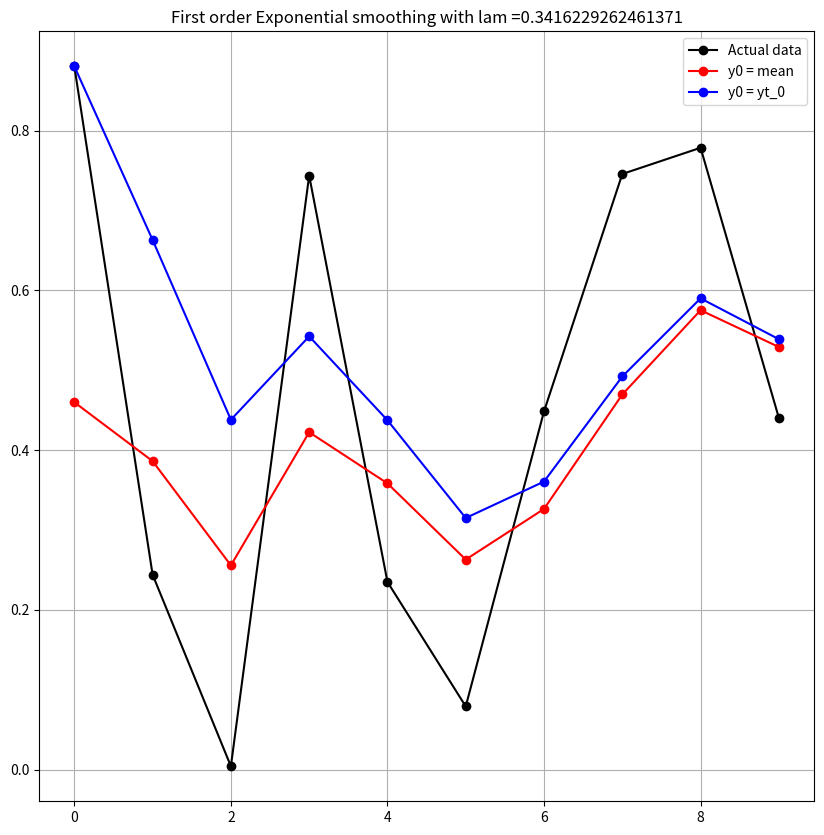
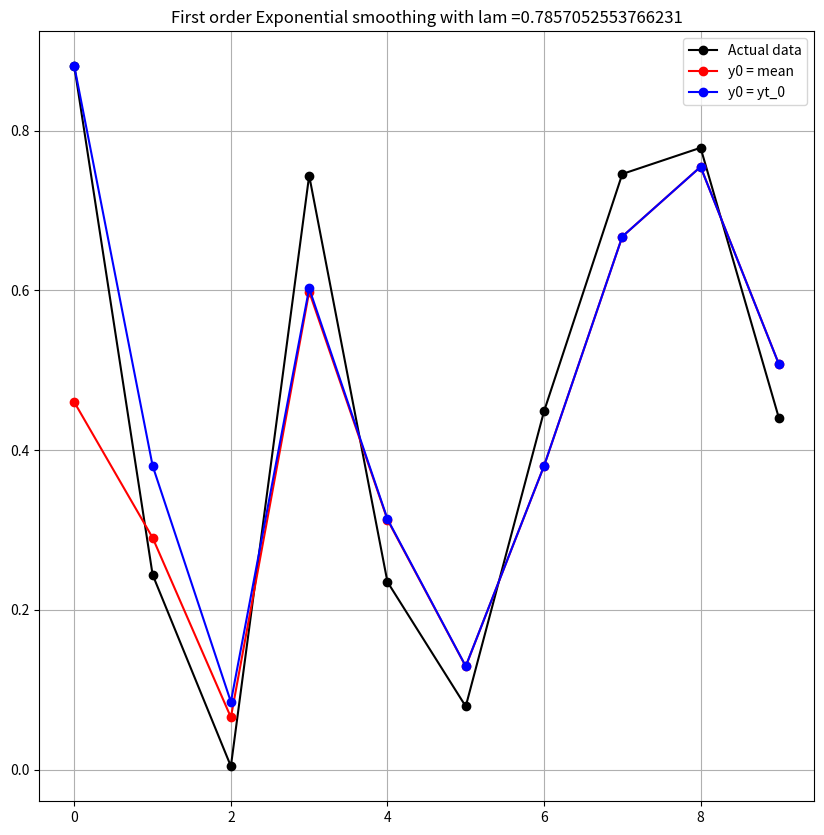
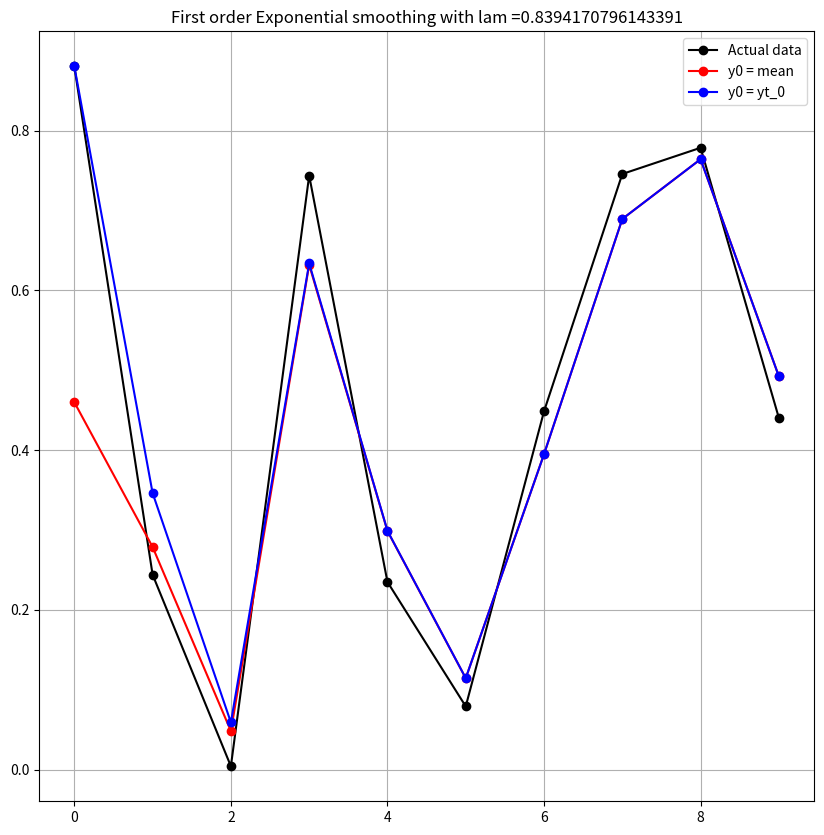
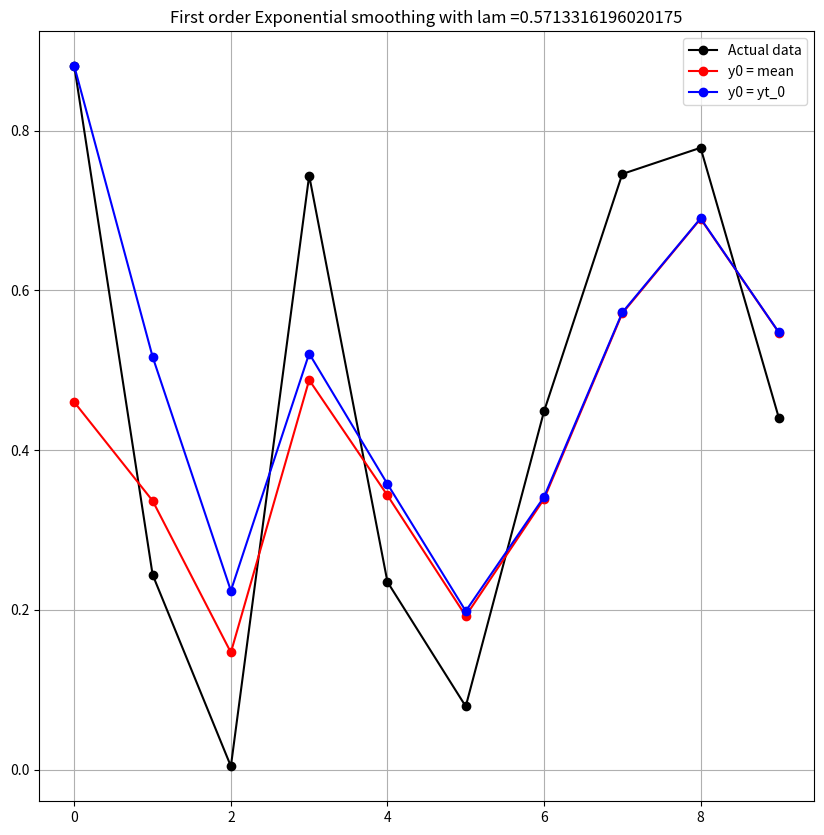
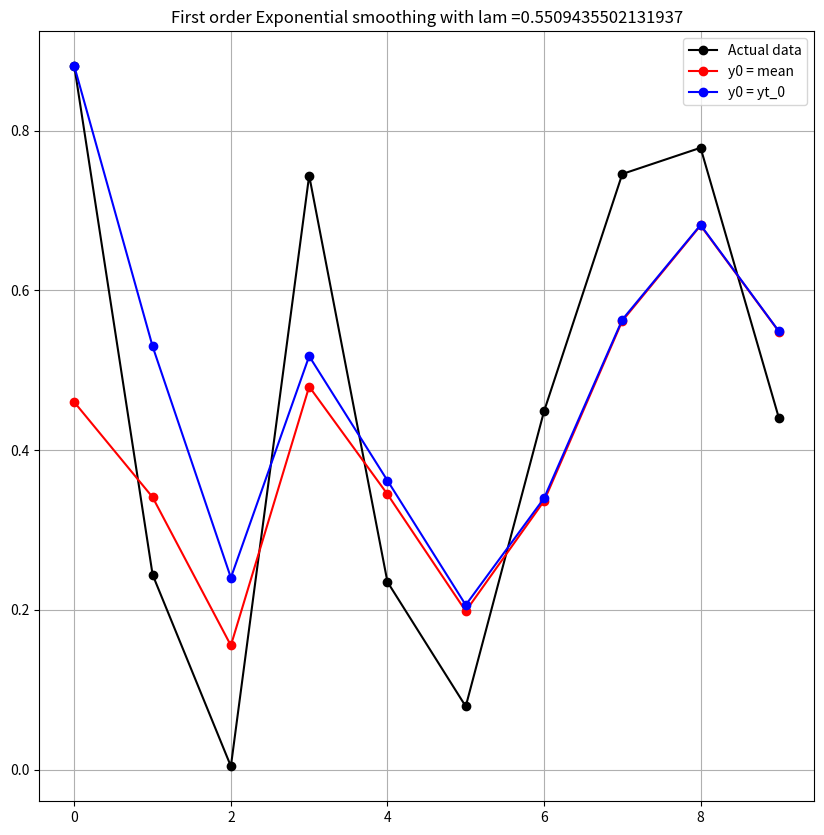
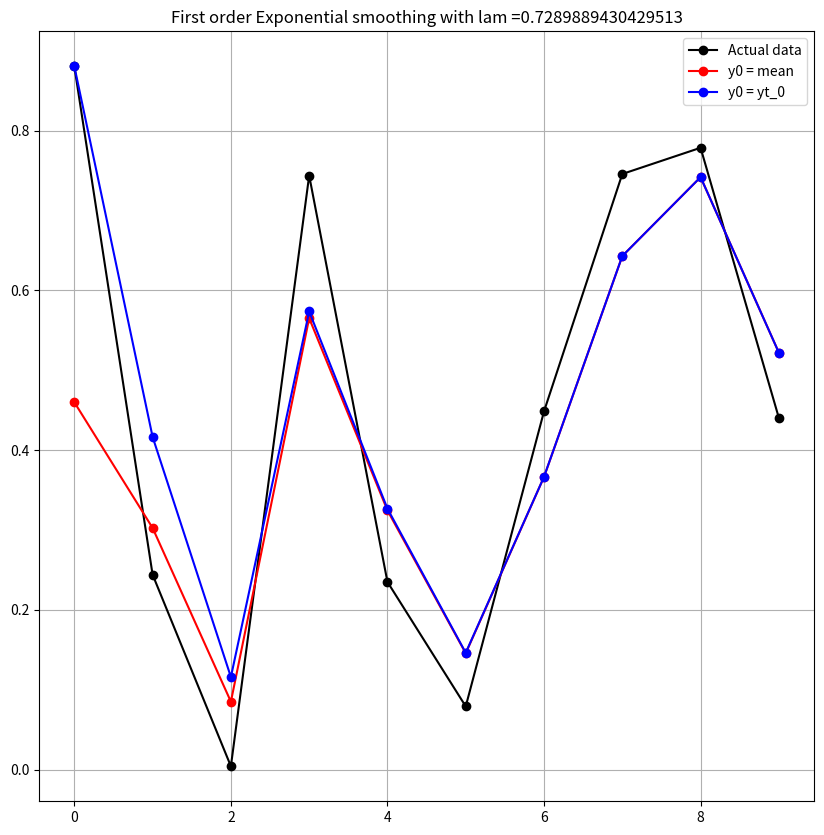
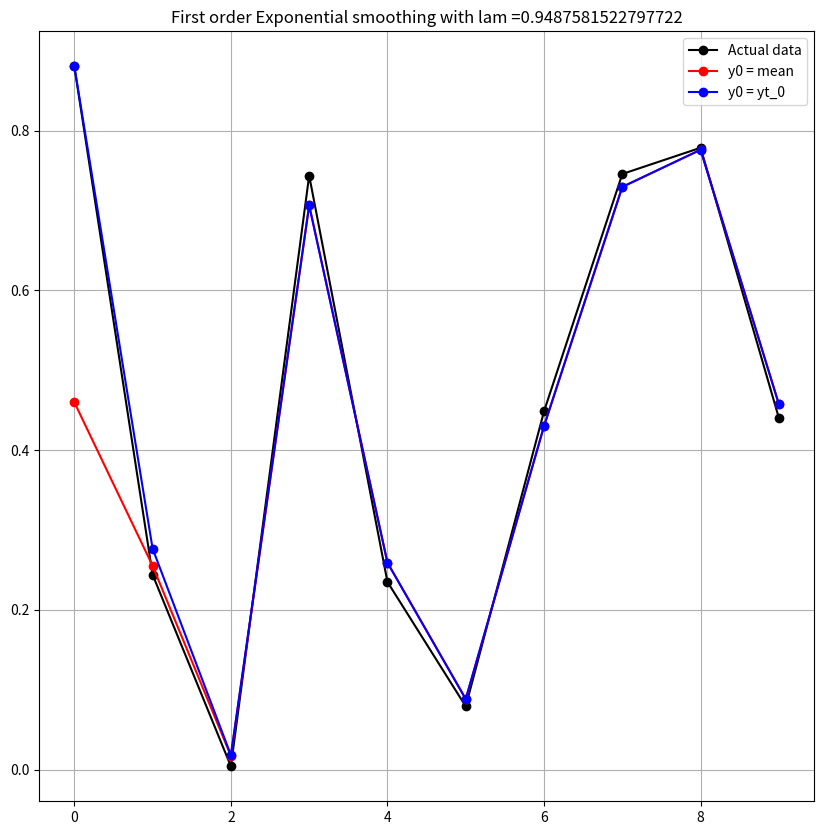
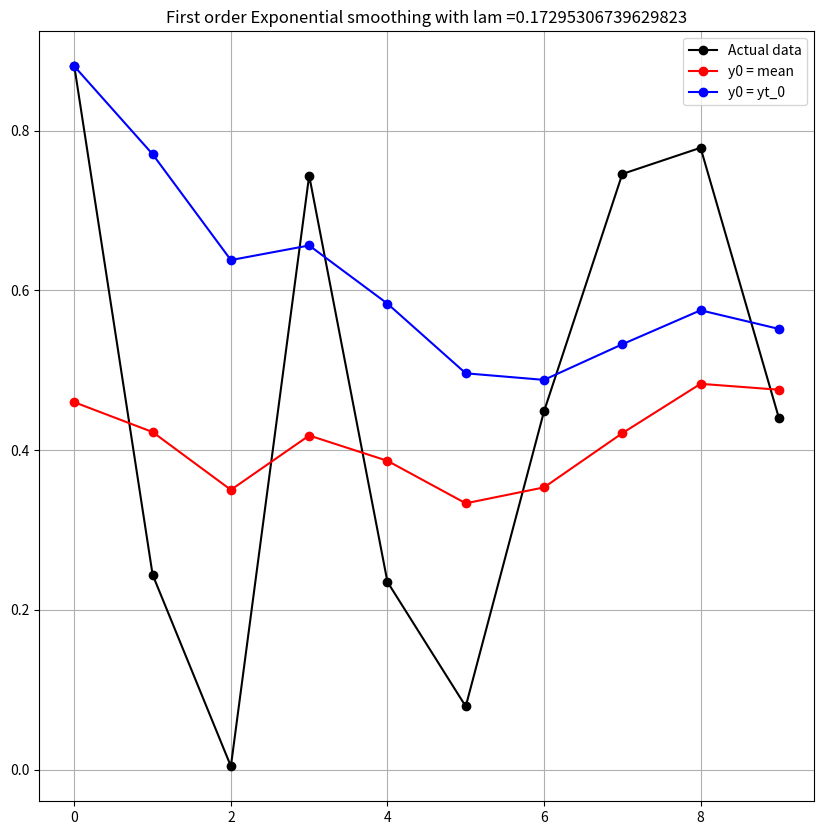
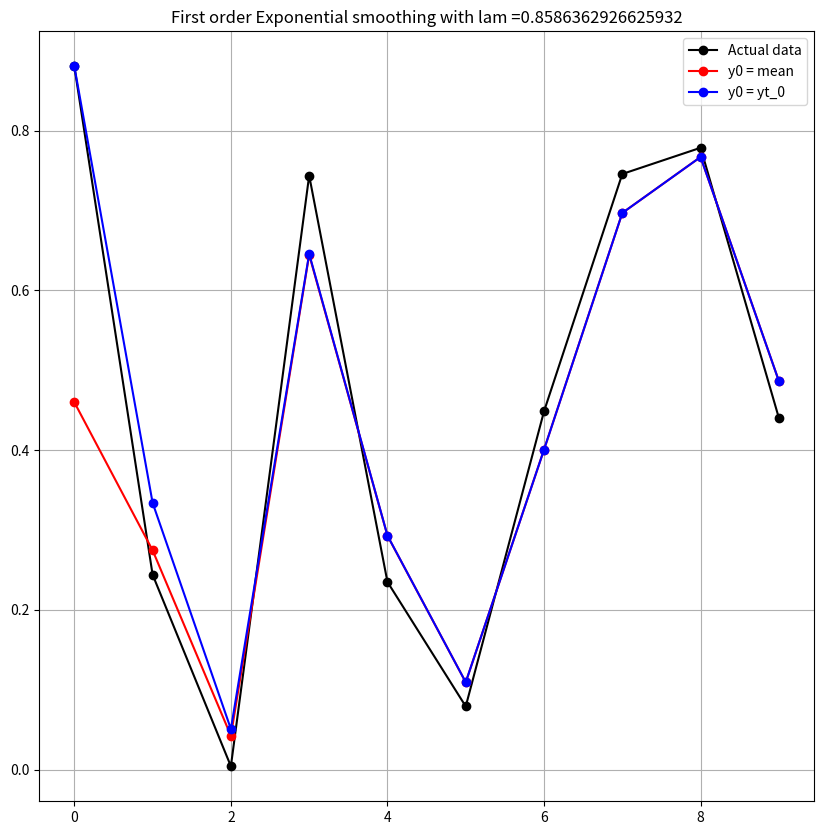
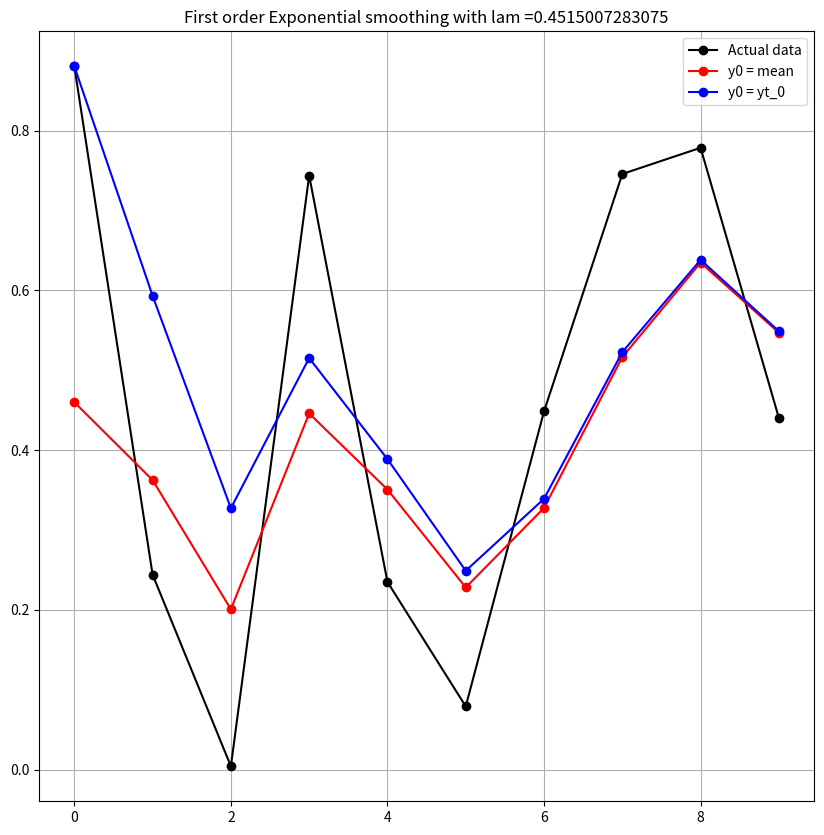
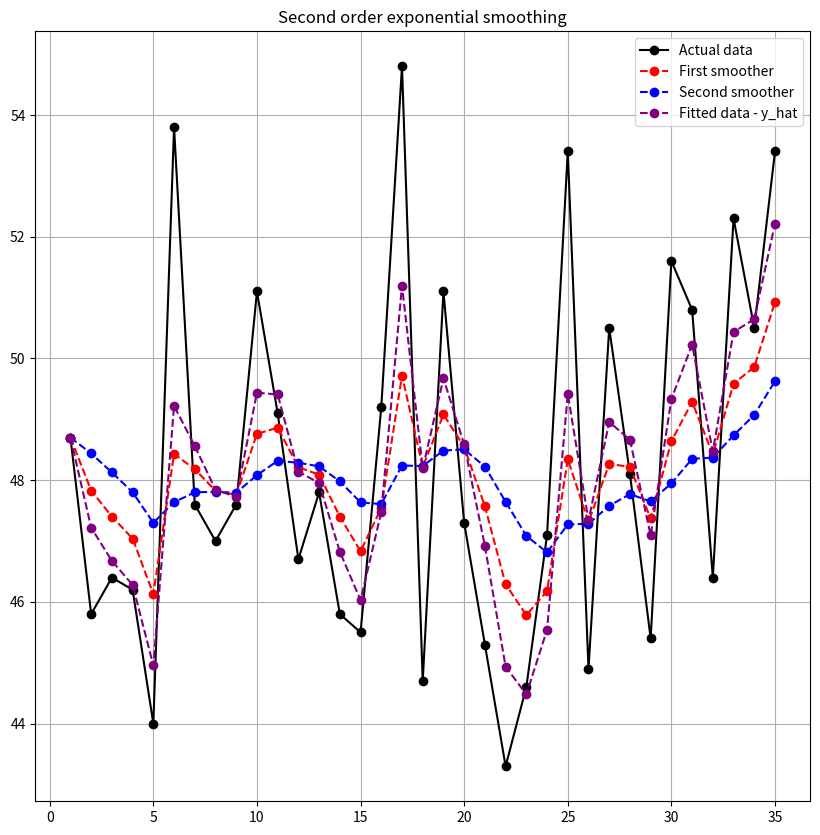
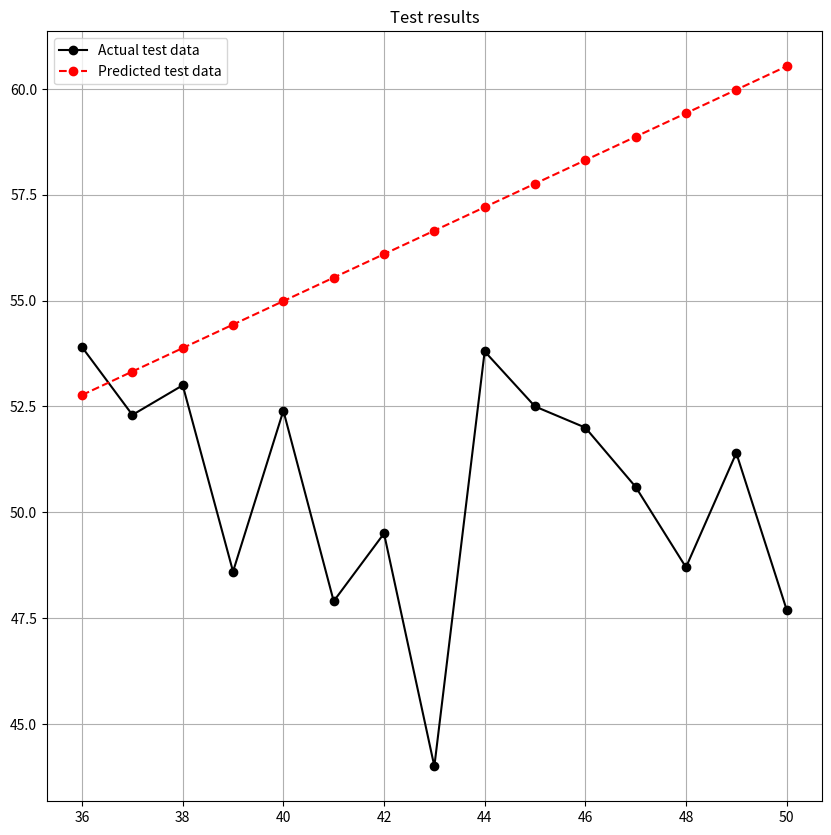

Write Python code to recreate these figures, in order.
# -*- coding: utf-8 -*-
""" [redacted]

Automatically generated by Colab.

Original file is located at
    https://colab.research.google.com/<link-removed>
"""

#first order exponential smoothing
import numpy as np
import matplotlib.pyplot as plt

def exponential_smoothing_first_order(y, lam, y0):
  smoothed = [y0]
  for t in range(1, len(y)):
    s_t = y[t]*lam + (1-lam)*smoothed[-1]
    smoothed.append(s_t)

  return smoothed


#main
periods = np.array([1, 2, 3, 4, 5, 6, 7, 8, 9, 10])
yt = np.array([np.random.uniform(0, 1) for _ in range(10)])
y_mean = np.mean(yt)

for i in range(10):
  lam = np.random.uniform(0,1)
  smoothed_1 = exponential_smoothing_first_order(yt , lam, y_mean )
  smoothed_2 = exponential_smoothing_first_order(yt , lam, yt[0] )
  plt.figure(figsize = (10,10))
  plt.plot(yt, 'ro', color='black', linestyle='-', label="Actual data")
  plt.plot(smoothed_1, 'ro', color='red', linestyle='-', label = "y0 = mean")
  plt.plot(smoothed_2, 'ro', color='blue', linestyle='-',label = "y0 = yt_0")
  plt.legend()
  plt.grid(True)
  plt.title(f"First order Exponential smoothing with lam ={lam}")
  plt.show()
  print("\n")

#ttest (between the actual and the smoothed data) -> without inbuilt function
import math
from scipy.stats import t

lam = np.random.uniform(0,1)
smoothed = exponential_smoothing_first_order(yt , lam, y_mean )
before = yt
after = smoothed

d = before - after
d_mean = np.mean(d)

d_std = np.std(d, ddof = 1 )
n = len(d)

t_stat = d_mean / (d_std/math.sqrt(n))
p_val = 2 * t.sf(abs(t_stat), df=n-1)
alpha = 0.05

print(before)
print(after)
print(f"\n\nt-statistic = {t_stat}")
print(f"\np-val= {p_val}\n")

#Null hypothesis -> no sigificant difference between before and after
if p_val < alpha:
  print("Reject null hypothesis -> Significant difference between before and after")
else:
  print("Do not reject null hypothesis -> No Significant difference between before and after ")

#Second order exponential smoothing

def exponential_smoothing_second_order(y, lam):
  n = len(y)
  y1 = np.zeros(n)
  y2 = np.zeros(n)
  y_hat = np.zeros(n)

  y1[0] = y[0]
  y2[0] = y1[0]
  y_hat[0] = y[0]

  for t in range(1, n):
    y1[t] = lam*y[t] + (1-lam)*y1[t-1]
    y2[t] = lam*y1[t] + (1-lam)*y2[t-1]
    y_hat[t] = 2*y1[t] - y2[t]

  return y1, y2, y_hat

#main

yt = np.array([
    48.7, 45.8, 46.4, 46.2, 44.0,
    53.8, 47.6, 47.0, 47.6, 51.1,
    49.1, 46.7, 47.8, 45.8, 45.5,
    49.2, 54.8, 44.7, 51.1, 47.3,
    45.3, 43.3, 44.6, 47.1, 53.4,
    44.9, 50.5, 48.1, 45.4, 51.6,
    50.8, 46.4, 52.3, 50.5, 53.4,
    53.9, 52.3, 53.0, 48.6, 52.4,
    47.9, 49.5, 44.0, 53.8, 52.5,
    52.0, 50.6, 48.7, 51.4, 47.7
], dtype=float)

lam = 0.3
train_n = 35
y_train = yt[:train_n]
y_test = yt[train_n:]
periods = np.arange(1, len(yt) + 1)

y1, y2, y_hat = exponential_smoothing_second_order(y_train, lam)

#testing
# Compute a_T (level) and b_T (trend) at last training point

y1_T = y1[-1]
y2_T = y2[-1]

a_T = 2*y1_T  - y2_T
b_T = (lam/(1-lam)) * (y1_T - y2_T)


print(f"a_T = {a_T}")
print(f"b_T = {b_T}")

test_pred = []

h_steps = np.arange(1, len(y_test)+1)
for h in h_steps:
  test_pred.append(a_T + (b_T*h))

test_pred = np.array(test_pred)
print(test_pred)



#visualization:
print("\n\n")
plt.figure(figsize=(10,10))
plt.plot(periods[:train_n], y_train, label="Actual data", marker='o', color='black', linestyle='-' )
plt.plot(periods[:train_n], y1, label="First smoother", marker='o', color='red', linestyle='--' )
plt.plot(periods[:train_n], y2, label="Second smoother", marker='o', color='blue', linestyle='--' )
plt.plot(periods[:train_n], y_hat, label="Fitted data - y_hat", marker='o', color='purple', linestyle='--' )
plt.title("Second order exponential smoothing")
plt.legend()
plt.grid(True)
plt.show()




print("\n\n")
plt.figure(figsize=(10,10))
plt.plot(periods[train_n:], y_test, label="Actual test data", marker='o', color='black', linestyle='-' )
plt.plot(periods[train_n:], test_pred, label="Predicted test data", marker='o', color='red', linestyle='--' )
plt.title("Test results")
plt.legend()
plt.grid(True)
plt.show()
